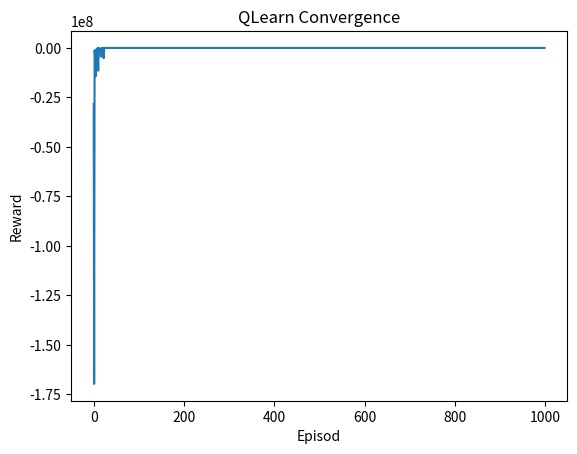

This chart was generated by the following Python code:
import numpy as np
import matplotlib.pyplot as plt

class AgentMove:
    def __init__(self, rows, cols, start, goal, wind):
        self.finish_episode = False
        self.rows = rows
        self.cols = cols
        self.start = start
        self.goal = goal
        self.wind = wind
        self.rewards_ep = []
        self.agent_coord = start
        self.total_reward = 0

    def get_state(self):
        return self.agent_coord

    def get_totalreward(self):
        return self.total_reward

    def end_episode(self):
        return self.finish_episode

    def initial_pos(self):
        self.agent_coord = self.start
        self.finish_episode = False
        self.total_reward = 0

    def move_agent(self, action):
        wind_effect = self.wind[self.agent_coord[1]]
        next_row = self.agent_coord[0] - wind_effect
        next_col = self.agent_coord[1]

        if action == 0:
            next_row += 1
        elif action == 1:
            next_row -= 1
        elif action == 2:
            next_col -= 1
        elif action == 3:
            next_col += 1

        next_row = max(0, min(next_row, self.rows - 1))
        next_col = max(0, min(next_col, self.cols - 1))

        if self.agent_coord[0] == 0 and wind_effect > 0 and action == 0:
            next_row = self.agent_coord[0]
        self.agent_coord = (next_row, next_col)

    def choose_move(self, action):
        self.move_agent(action)
        self.total_reward += -1
        if self.agent_coord == self.goal:
            self.finish_episode = True


def q_learning(myAgent):
    num_episodes=1000 
    alpha=0.1
    gamma=0.9
    epsilon=1
    Q = np.zeros((myAgent.rows, myAgent.cols, 4))

    for episode in range(num_episodes):
        myAgent.initial_pos()
        state = myAgent.get_state()
        total_reward = 0

        while not myAgent.end_episode():
            if np.random.rand() < epsilon:
                action = np.random.choice(4)
            else:
                action = np.argmax(Q[state[0], state[1]])

            myAgent.choose_move(action)
            next_state = myAgent.get_state()
            reward = myAgent.get_totalreward()
            Q[state[0], state[1], action] += alpha * (reward + gamma * np.max(Q[next_state[0], next_state[1]]) - Q[state[0], state[1], action])
            state = next_state
            total_reward += reward

        myAgent.rewards_ep.append(total_reward)
        epsilon = max(epsilon * 0.99, 0.1)

    policy = np.argmax(Q, axis=2)
    return policy,myAgent.rewards_ep

rows = 7
cols = 10
start = (3, 0)
goal = (3, 7)
wind = [0, 0, 0, 1, 1, 1, 2, 2, 1, 0]

myAgent = AgentMove(rows, cols, start, goal, wind)

policy,rewards_ep = q_learning(myAgent)
print("Algorithm Policy :\n")
print(policy)
plt.plot(myAgent.rewards_ep)
plt.xlabel('Episod')
plt.ylabel('Reward')
plt.title('QLearn Convergence')
plt.show()
